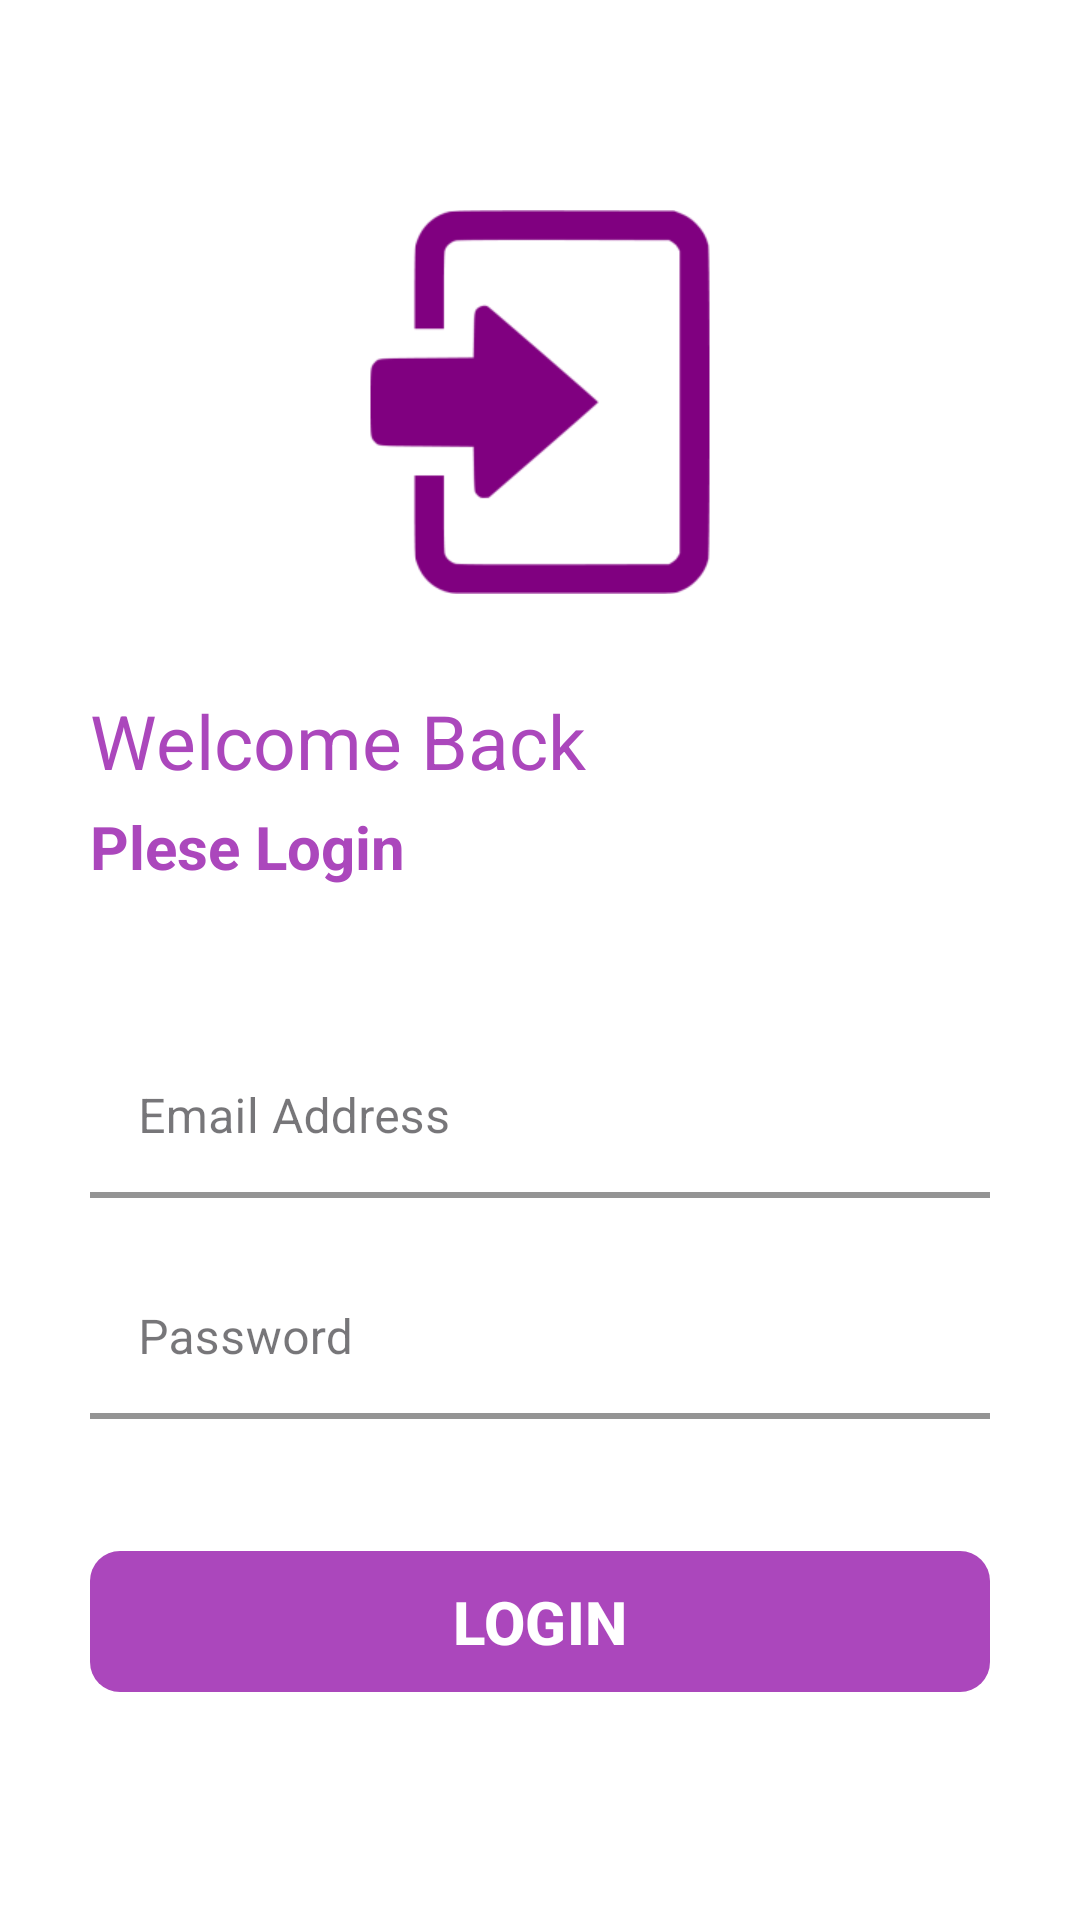

Produce the Android XML layout that renders to this screen, including the resource entries it uses.
<!-- AndroidManifest.xml: application theme Theme.NotesWithFirebase -->
<!-- res/layout/activity_login.xml -->
<?xml version="1.0" encoding="utf-8"?>
<androidx.constraintlayout.widget.ConstraintLayout
    xmlns:android="http://schemas.android.com/apk/res/android"
    xmlns:app="http://schemas.android.com/apk/res-auto"
    xmlns:tools="http://schemas.android.com/tools"
    android:layout_width="match_parent"
    android:layout_height="match_parent"
    tools:context=".LoginActivity"
    android:background="@color/white"
    android:padding="30dp">

    <ImageView
        android:layout_width="128dp"
        android:layout_height="128dp"
        app:layout_constraintStart_toStartOf="parent"
        app:layout_constraintEnd_toEndOf="parent"
        app:layout_constraintTop_toTopOf="parent"
        android:layout_marginTop="40dp"
        android:src="@drawable/login"/>

    <com.google.android.material.textview.MaterialTextView
        android:layout_width="wrap_content"
        android:layout_height="wrap_content"
        android:id="@+id/welcome_tv"
        android:text="@string/welcome_back_text"
        android:textSize="25sp"
        android:textColor="@color/my_primary"
        app:layout_constraintStart_toStartOf="parent"
        app:layout_constraintTop_toTopOf="parent"
        android:layout_marginTop="200dp"/>

    <com.google.android.material.textview.MaterialTextView
        android:layout_width="wrap_content"
        android:layout_height="wrap_content"
        android:id="@+id/please_sign_up_tv"
        android:text="@string/plese_login_text"
        android:textSize="20sp"
        android:textStyle="bold"
        android:textColor="@color/my_primary"
        app:layout_constraintStart_toStartOf="parent"
        app:layout_constraintTop_toBottomOf="@id/welcome_tv"
        android:layout_marginTop="5dp"/>

    <com.google.android.material.textfield.TextInputLayout
        android:id="@+id/email_et_layout"
        android:layout_width="match_parent"
        android:layout_height="wrap_content"
        app:layout_constraintStart_toStartOf="parent"
        app:layout_constraintEnd_toEndOf="parent"
        app:layout_constraintTop_toBottomOf="@id/please_sign_up_tv"
        android:hint="@string/email_hint"
        app:hintTextColor="@color/pink_200"
        app:boxStrokeWidth="2dp"
        app:boxStrokeColor="@color/my_primary"
        app:boxBackgroundColor="@color/white"
        style="@style/Widget.MaterialComponents.TextInputLayout.FilledBox.Dense"
        android:layout_marginTop="50dp">
        <com.google.android.material.textfield.TextInputEditText
            android:id="@+id/email_et"
            android:layout_width="match_parent"
            android:layout_height="wrap_content"
            android:inputType="textEmailAddress"
            />
    </com.google.android.material.textfield.TextInputLayout>

    <com.google.android.material.textfield.TextInputLayout
        android:id="@+id/password_et_layout"
        android:layout_width="match_parent"
        android:layout_height="wrap_content"
        app:layout_constraintStart_toStartOf="parent"
        app:layout_constraintEnd_toEndOf="parent"
        app:layout_constraintTop_toBottomOf="@id/email_et_layout"
        android:hint="@string/password_hint"
        app:hintTextColor="@color/pink_200"
        app:boxStrokeWidth="2dp"
        app:boxStrokeColor="@color/my_primary"
        app:boxBackgroundColor="@color/white"
        style="@style/Widget.MaterialComponents.TextInputLayout.FilledBox.Dense"
        android:layout_marginTop="20dp">
        <com.google.android.material.textfield.TextInputEditText
            android:id="@+id/password_et"
            android:layout_width="match_parent"
            android:layout_height="wrap_content"
            android:inputType="textPassword"/>
    </com.google.android.material.textfield.TextInputLayout>

    <com.google.android.material.button.MaterialButton
        android:layout_width="match_parent"
        android:layout_height="wrap_content"
        android:id="@+id/login_btn"
        android:text="@string/login_text"
        android:textAllCaps="true"
        android:textStyle="bold"
        android:textSize="20sp"
        android:padding="10dp"
        app:cornerRadius="10dp"
        app:layout_constraintStart_toStartOf="parent"
        app:layout_constraintEnd_toEndOf="parent"
        app:layout_constraintTop_toBottomOf="@id/password_et_layout"
        android:layout_marginTop="40dp"/>

    <ProgressBar
        android:layout_width="60dp"
        android:layout_height="60dp"
        android:id="@+id/progress_bar_view"
        android:indeterminateTint="@color/pink_700"
        app:layout_constraintStart_toStartOf="parent"
        app:layout_constraintEnd_toEndOf="parent"
        app:layout_constraintBottom_toBottomOf="parent"
        android:layout_marginBottom="50dp"
        android:visibility="invisible"/>

    <com.google.android.material.textview.MaterialTextView
        android:layout_width="wrap_content"
        android:layout_height="wrap_content"
        android:id="@+id/dont_have_an_account_tv"
        android:text="@string/don_t_have_an_account_text"
        android:textColor="@color/my_primary"
        app:layout_constraintStart_toStartOf="parent"
        app:layout_constraintTop_toBottomOf="@id/login_btn"
        android:layout_marginTop="40dp"/>

    <com.google.android.material.textview.MaterialTextView
        android:layout_width="wrap_content"
        android:layout_height="wrap_content"
        android:id="@+id/create_account_tv"
        android:text="@string/create_account_text"
        android:textColor="@color/pink_700"
        android:textStyle="bold"
        app:layout_constraintTop_toTopOf="@id/dont_have_an_account_tv"
        app:layout_constraintBottom_toBottomOf="@id/dont_have_an_account_tv"
        app:layout_constraintStart_toEndOf="@id/dont_have_an_account_tv"
        android:layout_marginStart="10dp"/>

</androidx.constraintlayout.widget.ConstraintLayout>
<!-- resources referenced by this layout -->
<resources>
  <color name="my_primary">#FFAB47BC</color>
  <color name="pink_200">#FFE91E63</color>
  <color name="pink_700">#FF880E4F</color>
  <color name="white">#FFFFFFFF</color>
  <!-- drawable login: png bitmap (drawable, 4445 bytes) -->
  <string name="create_account_text">Create Account</string>
  <string name="don_t_have_an_account_text">Don\'t have an account?</string>
  <string name="email_hint">Email Address</string>
  <string name="login_text">Login</string>
  <string name="password_hint">Password</string>
  <string name="plese_login_text">Plese Login</string>
  <string name="welcome_back_text">Welcome Back</string>
  <style name="Theme.NotesWithFirebase" parent="Base.Theme.NotesWithFirebase" />
  <style name="Base.Theme.NotesWithFirebase" parent="Theme.Material3.DayNight.NoActionBar">
          
           <item name="colorPrimary">@color/my_primary</item>
          <item name="colorPrimaryVariant">@color/my_primary</item>
          <item name="colorOnPrimary">@color/white</item>
  
          
          <item name="colorSecondary">@color/pink_200</item>
          <item name="colorSecondaryVariant">@color/pink_700</item>
          <item name="colorOnSecondary">@color/black</item>
          
          <item name="android:statusBarColor">@color/my_primary</item>
          <item name="android:windowIsTranslucent">true</item>
      </style>
  <color name="black">#FF000000</color>
</resources>
